The GitHub repository benejio/440-AI-Nereus-Beneventi contains a labelled image folder "dpd2024" with 2 categories: not poop, poop. Examples follow, each with its label.

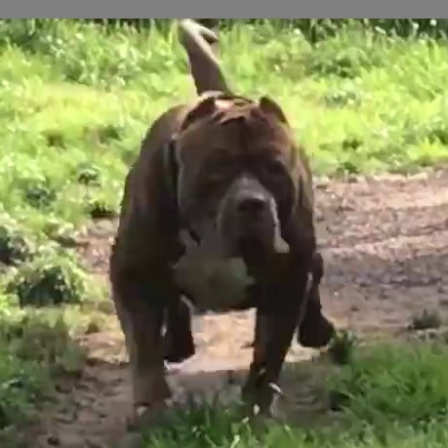
Label: not poop

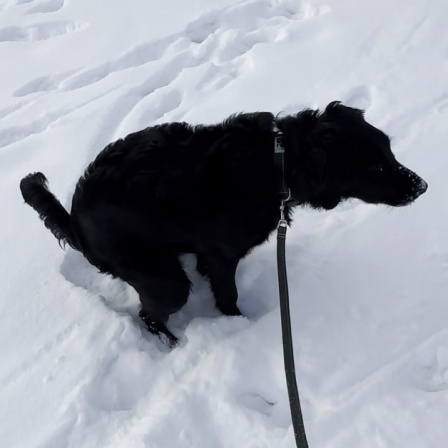
Label: poop

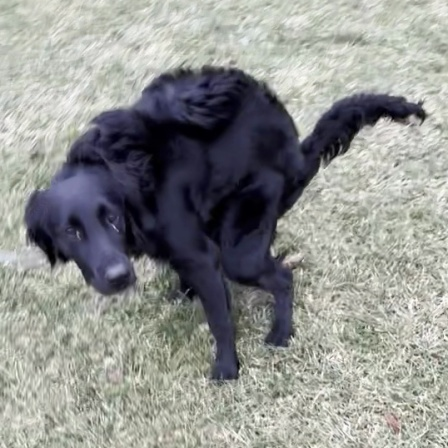
Label: poop

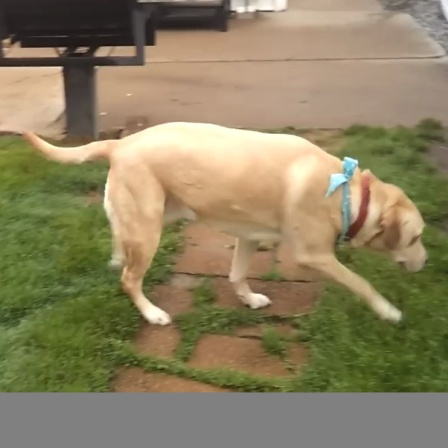
Label: not poop

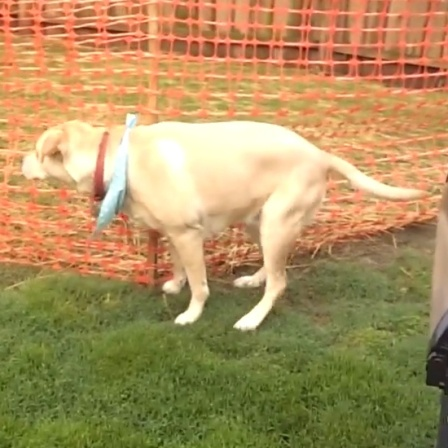
Label: not poop

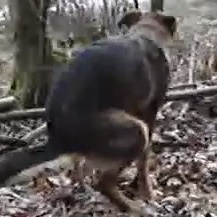
Label: poop
